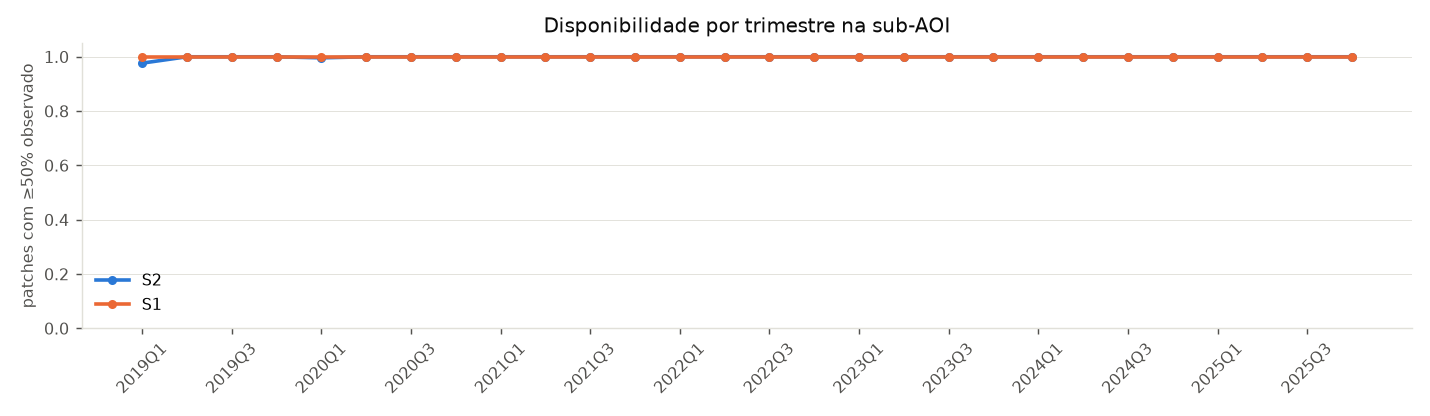

Source data for this figure (header and first rows):
, S2, S1
2019Q1, 0.9766, 1.0
2019Q2, 1.0, 1.0
2019Q3, 1.0, 1.0
2019Q4, 1.0, 1.0
2020Q1, 0.9961, 1.0
2020Q2, 1.0, 1.0
2020Q3, 1.0, 1.0
2020Q4, 1.0, 1.0
2021Q1, 1.0, 1.0
2021Q2, 1.0, 1.0
2021Q3, 1.0, 1.0
2021Q4, 1.0, 1.0
2022Q1, 1.0, 1.0
2022Q2, 1.0, 1.0
2022Q3, 1.0, 1.0
2022Q4, 1.0, 1.0
2023Q1, 1.0, 1.0
2023Q2, 1.0, 1.0
2023Q3, 1.0, 1.0
2023Q4, 1.0, 1.0
2024Q1, 1.0, 1.0
2024Q2, 1.0, 1.0
2024Q3, 1.0, 1.0
2024Q4, 1.0, 1.0
2025Q1, 1.0, 1.0
2025Q2, 1.0, 1.0
2025Q3, 1.0, 1.0
2025Q4, 1.0, 1.0
